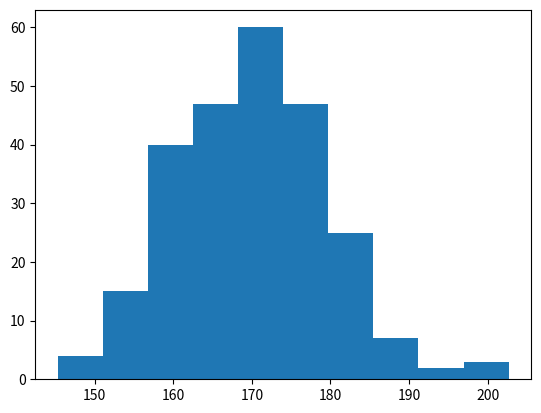

Write the Python code that produced this figure.
#biểu đồ

'''
hist() method:
'''
#vd:

'''
Để đơn giản hơn, chúng tôi sử dụng NumPy để tạo ngẫu nhiên một mảng có 250 giá trị, trong đó các giá trị sẽ tập trung vào khoảng 170 và độ lệch chuẩn là 10. Tìm hiểu thêm về Phân phối Dữ liệu Bình thường trong Hướng dẫn Học máy của chúng tôi .

'''

import matplotlib.pyplot as plt
import numpy as np

x = np.random.normal(170, 10, 250)

plt.hist(x)
plt.show()